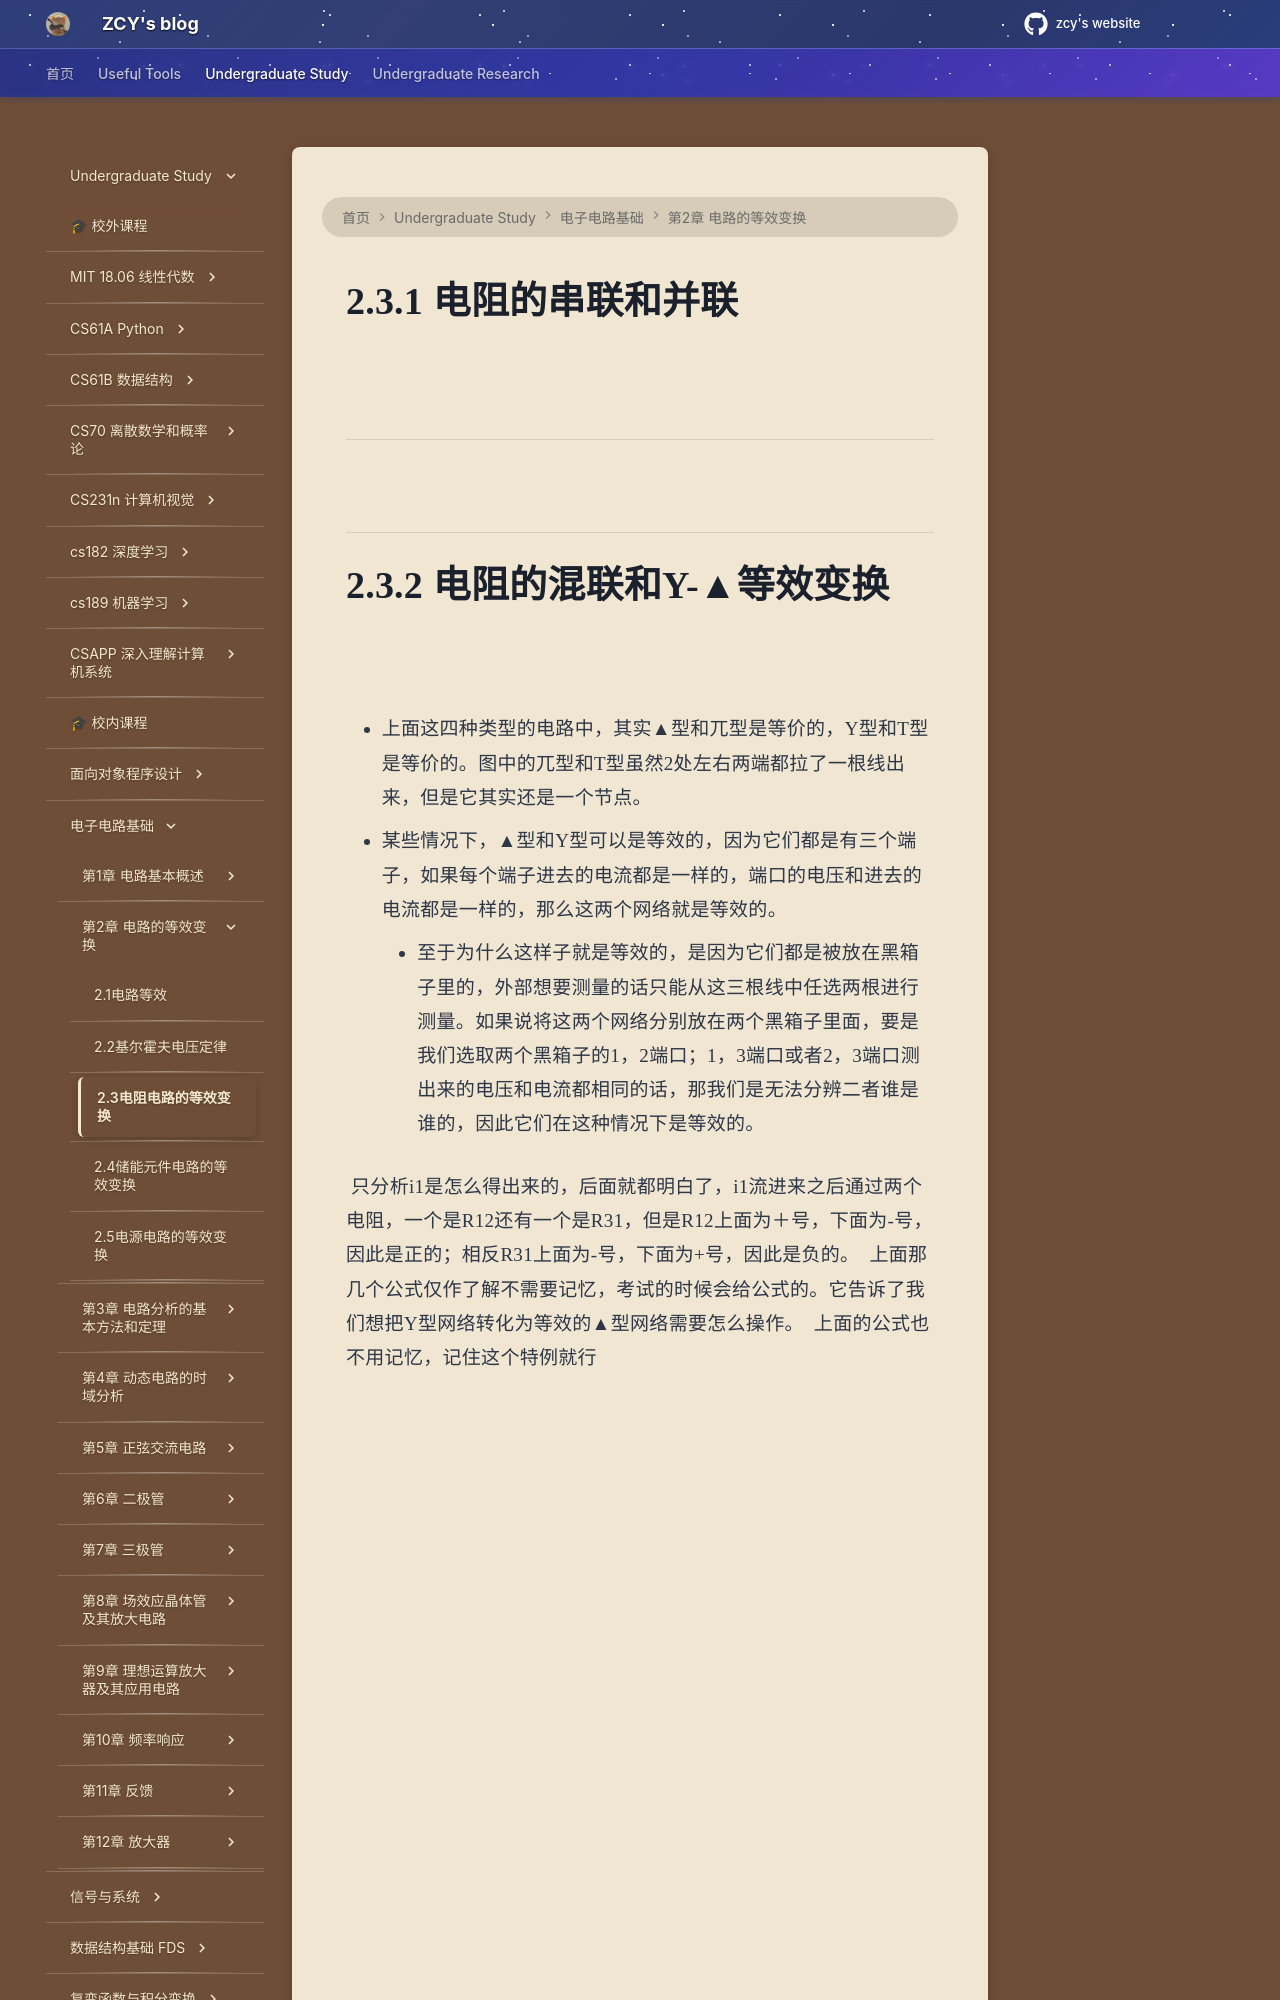

repository: mouchenmou/ZCY-s-website · page: 笔记本/电子电路基础/第2章 电路的等效变换/2.3 电阻电路的等效变换/index.html · generator: mkdocs

# 2.3.1 电阻的串联和并联

![](附件/Pasted%20image%2020250919170610.png)
![](附件/Pasted%20image%2020250919170648.png)
![](附件/Pasted%20image%2020250919170726.png)
![](附件/Pasted%20image%2020250919170808.png)

---

![](附件/Pasted%20image%2020250919170850.png)
![](附件/Pasted%20image%2020250919170934.png)
![](附件/Pasted%20image%2020250919171115.png)
![](附件/Pasted%20image%2020250919171128.png)

---
